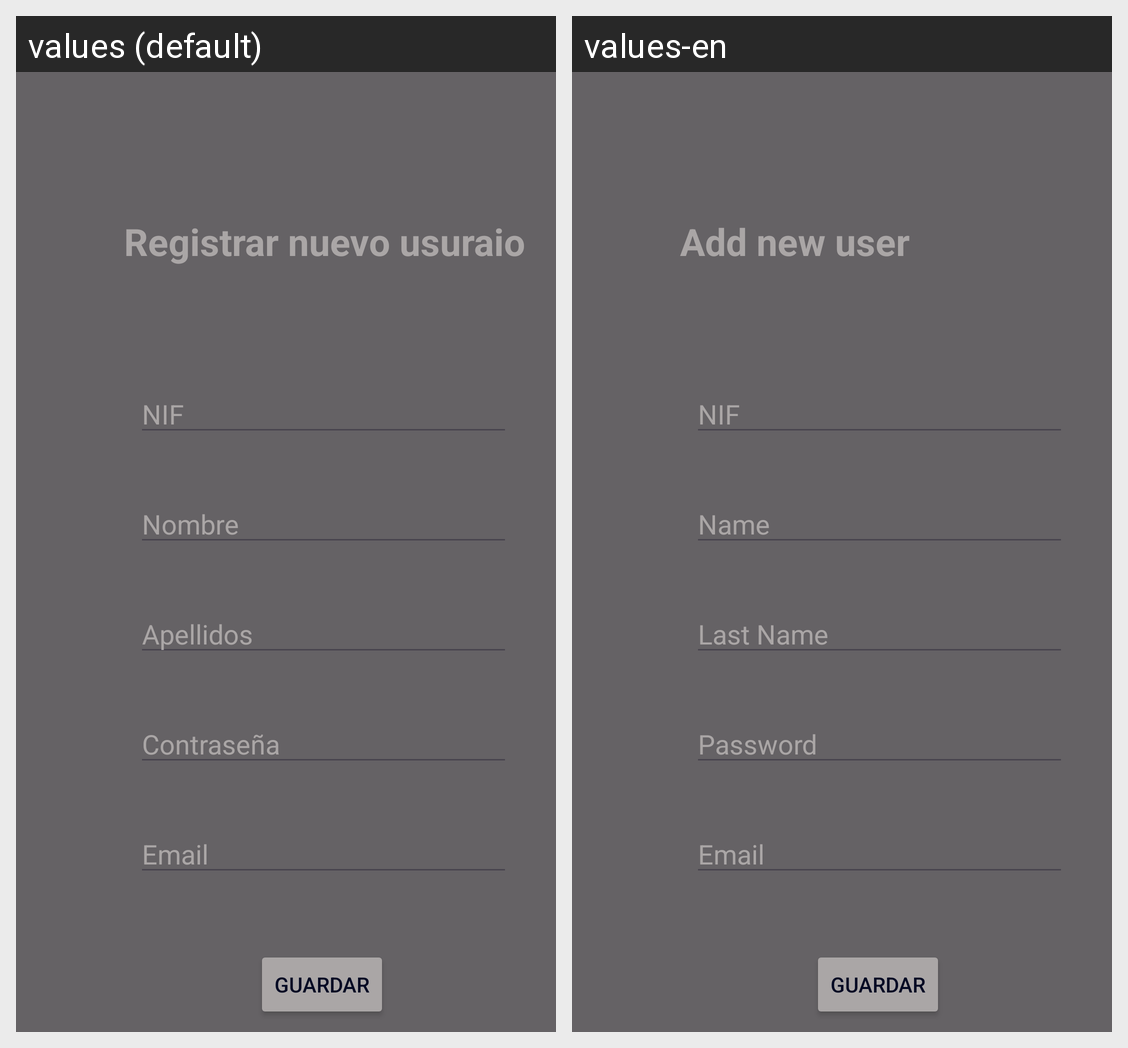

Locale-by-locale string values for the Android screen shown in this grid:
Android screen res/layout/activity_registrar_nuevo_usuario.xml rendered under 2 locales, left to right: values (default), values-en. Device: Nexus 5 (rendered at 1080×1920; each locale shown at half size, 540×960, under a caption strip naming it); theme Theme.Banco_ALVIGA.
Strings drawn on this screen, with the default value and each locale's value (text and hints the layout hard-codes, and strings that could not be matched under every locale, appear in the picture but are not listed):

registrar_nuevo_usuraio
  values: Registrar nuevo usuraio
  values-en: Add new user

nif
  values: NIF
  values-en: NIF

nombre
  values: Nombre
  values-en: Name

apellidos
  values: Apellidos
  values-en: Last Name

contrasena
  values: Contraseña
  values-en: Password

email
  values: Email
  values-en: Email
